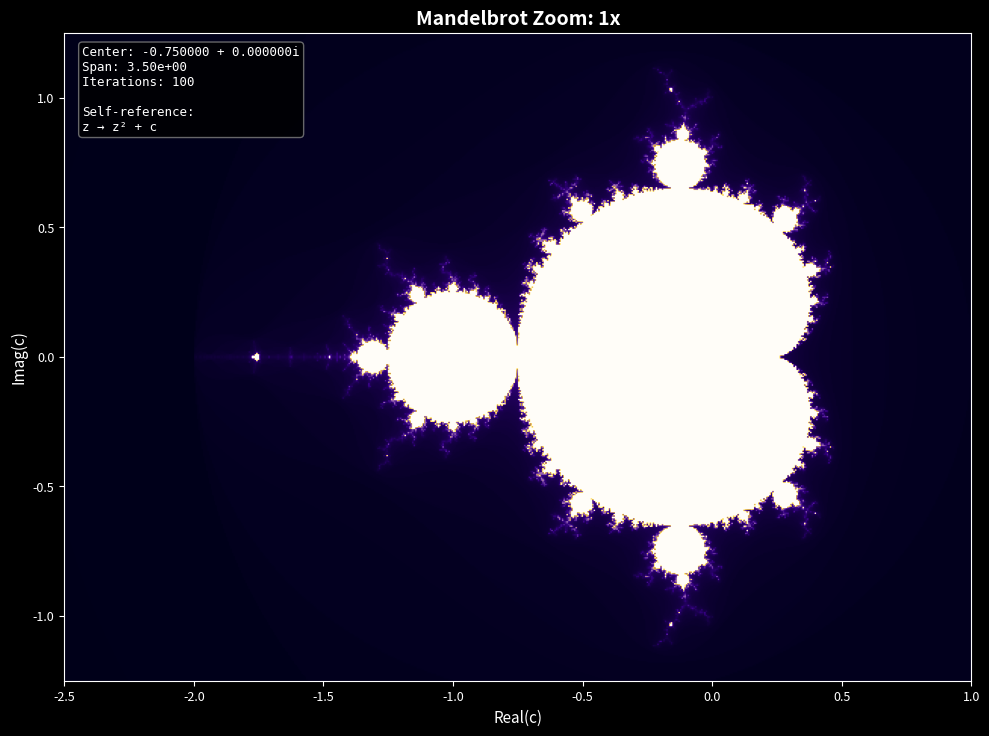

Python code for this plot:
"""
Mandelbrot Set Animation
========================
Exploring the connection between fractal self-similarity and consciousness.

The Mandelbrot set emerges from the simple iteration z = z^2 + c,
yet contains infinite complexity - a mathematical analog of how
simple rules can give rise to emergent consciousness.

Key connections to consciousness (TRD perspective):
- Self-reference: z feeds back into itself (like the sLoop)
- Boundary complexity: infinite detail at the edge (like observer-observed boundary)
- Universality: same patterns appear at all scales (scale-invariant consciousness)

Run this file directly for an auto-zoom animation.
"""

import numpy as np
import matplotlib.pyplot as plt
from matplotlib.animation import FuncAnimation
from matplotlib.colors import LinearSegmentedColormap


def compute_mandelbrot(xmin, xmax, ymin, ymax, width, height, max_iter):
    """Compute the Mandelbrot set for a given region using vectorized operations."""
    x = np.linspace(xmin, xmax, width)
    y = np.linspace(ymin, ymax, height)

    # Create complex plane grid
    X, Y = np.meshgrid(x, y)
    C = X + 1j * Y

    # Vectorized computation for speed
    Z = np.zeros_like(C)
    M = np.zeros(C.shape)

    for i in range(max_iter):
        mask = np.abs(Z) <= 2
        Z[mask] = Z[mask] ** 2 + C[mask]
        M[mask] = i

    # Smooth coloring for aesthetic gradients
    mask = M < max_iter - 1
    with np.errstate(divide='ignore', invalid='ignore'):
        smooth = np.log(np.log2(np.abs(Z) + 1))
        smooth = np.nan_to_num(smooth, nan=0, posinf=0, neginf=0)
    M[mask] = M[mask] + 1 - smooth[mask]

    return M


def create_consciousness_colormap():
    """
    Create a colormap inspired by consciousness themes.

    Colors transition from void (deep blue/black) through
    manifestation (gold/white) - echoing the TRD ontology
    of void -> manifestation -> complexity.
    """
    colors = [
        (0.0, 0.0, 0.1),      # Deep void
        (0.1, 0.0, 0.3),      # Pre-manifestation
        (0.2, 0.0, 0.5),      # Potential
        (0.4, 0.2, 0.6),      # Emerging
        (0.6, 0.4, 0.7),      # Manifesting
        (0.8, 0.6, 0.3),      # Golden ratio region
        (1.0, 0.9, 0.5),      # Full manifestation
        (1.0, 1.0, 1.0),      # Pure consciousness
    ]
    return LinearSegmentedColormap.from_list('consciousness', colors, N=256)


def run_zoom_animation():
    """
    Create and display a zoom animation demonstrating
    the infinite self-similarity of the Mandelbrot set.
    """
    print("=" * 60)
    print("MANDELBROT SET: Self-Reference and Consciousness")
    print("=" * 60)
    print()
    print("The Mandelbrot set is defined by: z_{n+1} = z_n^2 + c")
    print()
    print("Connection to consciousness (TRD perspective):")
    print("  - Self-reference: output feeds back as input (sLoop)")
    print("  - Boundary complexity: infinite detail at the edge")
    print("  - Universality: same patterns at all scales")
    print("  - Emergence: simple rule -> infinite complexity")
    print()
    print("Starting animation... (close window to exit)")
    print()

    # Parameters
    width, height = 600, 450
    num_frames = 150

    # Zoom target: Seahorse Valley (beautiful spirals)
    target_x, target_y = -0.745, 0.113

    # Create figure with dark theme
    fig, ax = plt.subplots(figsize=(10, 7.5))
    fig.patch.set_facecolor('black')
    ax.set_facecolor('black')

    cmap = create_consciousness_colormap()

    # Initial view
    xmin, xmax = -2.5, 1.0
    ymin, ymax = -1.25, 1.25
    max_iter = 100

    # Initial computation
    data = compute_mandelbrot(xmin, xmax, ymin, ymax, width, height, max_iter)
    im = ax.imshow(data, extent=[xmin, xmax, ymin, ymax],
                   cmap=cmap, origin='lower', aspect='equal')

    ax.set_xlabel('Real(c)', color='white', fontsize=11)
    ax.set_ylabel('Imag(c)', color='white', fontsize=11)
    ax.tick_params(colors='white', labelsize=9)

    for spine in ax.spines.values():
        spine.set_color('white')

    title = ax.set_title('Mandelbrot Set: z = z² + c',
                         color='white', fontsize=14, fontweight='bold')

    # Info text box
    info_text = ax.text(
        0.02, 0.98, '', transform=ax.transAxes,
        color='white', fontsize=9, verticalalignment='top',
        fontfamily='monospace',
        bbox=dict(boxstyle='round', facecolor='black', alpha=0.8, edgecolor='gray')
    )

    # Animation state
    state = {
        'xmin': xmin, 'xmax': xmax,
        'ymin': ymin, 'ymax': ymax,
        'max_iter': max_iter
    }

    def animate(frame):
        # Calculate zoom progress (0 to 1)
        progress = frame / num_frames

        # Exponential zoom factor
        total_zoom = 5000  # Final zoom level
        current_zoom = total_zoom ** progress

        # Calculate span at current zoom
        initial_span_x = 3.5
        initial_span_y = 2.5
        span_x = initial_span_x / current_zoom
        span_y = initial_span_y / current_zoom

        # Smooth center interpolation toward target
        initial_cx, initial_cy = -0.75, 0.0
        t = min(1, progress * 1.5)  # Ease into target
        t = t * t * (3 - 2 * t)  # Smoothstep
        cx = initial_cx + (target_x - initial_cx) * t
        cy = initial_cy + (target_y - initial_cy) * t

        # Update bounds
        state['xmin'] = cx - span_x / 2
        state['xmax'] = cx + span_x / 2
        state['ymin'] = cy - span_y / 2
        state['ymax'] = cy + span_y / 2

        # Increase iterations as we zoom deeper for detail
        state['max_iter'] = int(100 + progress * 300)

        # Compute new frame
        data = compute_mandelbrot(
            state['xmin'], state['xmax'],
            state['ymin'], state['ymax'],
            width, height, state['max_iter']
        )

        im.set_data(data)
        im.set_extent([state['xmin'], state['xmax'],
                       state['ymin'], state['ymax']])
        im.set_clim(0, state['max_iter'])

        # Update title
        title.set_text(f'Mandelbrot Zoom: {current_zoom:.0f}x')

        # Update info
        info = (
            f"Center: {cx:.6f} + {cy:.6f}i\n"
            f"Span: {span_x:.2e}\n"
            f"Iterations: {state['max_iter']}\n"
            f"\nSelf-reference:\n"
            f"z → z² + c"
        )
        info_text.set_text(info)

        return [im, title, info_text]

    anim = FuncAnimation(fig, animate, frames=num_frames,
                         interval=80, blit=True, repeat=True)

    plt.tight_layout()
    plt.show()


if __name__ == "__main__":
    run_zoom_animation()
